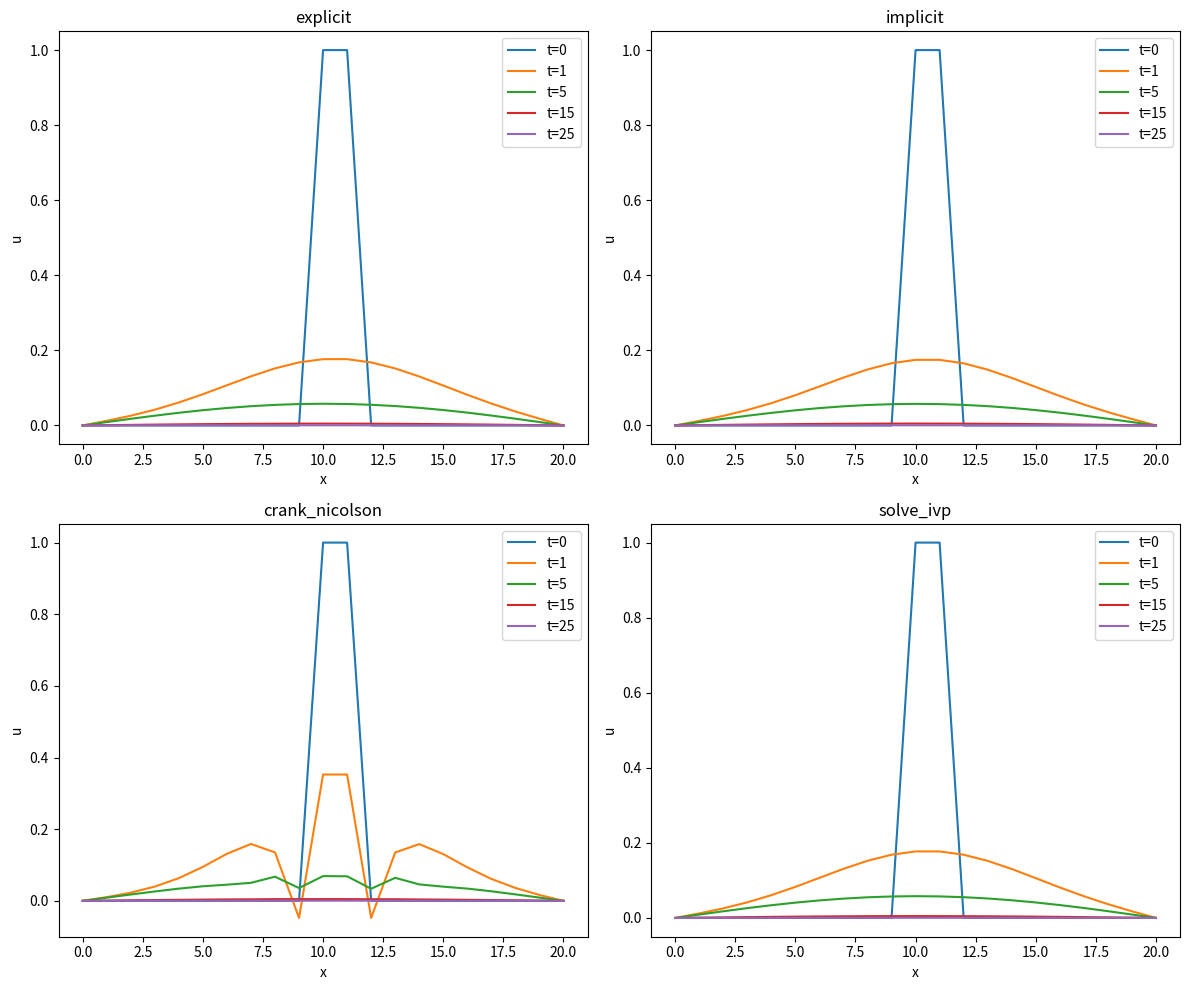

Generate this figure with matplotlib:
#!/usr/bin/env python3
"""
学生模板：热传导方程数值解法比较
文件：heat_equation_methods_student.py
重要：函数名称必须与参考答案一致！
"""

import numpy as np
import matplotlib.pyplot as plt
from scipy.ndimage import laplace
from scipy.integrate import solve_ivp
import scipy.linalg as la
import time


class HeatEquationSolver:
    """
    热传导方程求解器，实现四种不同的数值方法。

    求解一维热传导方程：du/dt = alpha * d²u/dx²
    边界条件：u(0,t) = 0, u(L,t) = 0
    初始条件：u(x,0) = phi(x)
    """

    def __init__(self, L=20.0, alpha=10.0, nx=21, T_final=25.0):
        """
        初始化热传导方程求解器。

        参数:
            L (float): 空间域长度 [0, L]
            alpha (float): 热扩散系数
            nx (int): 空间网格点数
            T_final (float): 最终模拟时间
        """
        self.L = L
        self.alpha = alpha
        self.nx = nx
        self.T_final = T_final

        # 空间网格
        self.x = np.linspace(0, L, nx)
        self.dx = L / (nx - 1)

        # 初始化解数组
        self.u_initial = self._set_initial_condition()

    def _set_initial_condition(self):
        """
        设置初始条件：u(x,0) = 1 当 10 <= x <= 11，否则为 0。

        返回:
            np.ndarray: 初始温度分布
        """
        # 创建长度为 nx 的零数组
        u = np.zeros(self.nx)
        # 设置初始条件：在 10 <= x <= 11 的网格点处设为 1
        mask = (self.x >= 10) & (self.x <= 11)
        u[mask] = 1
        # 边界条件已在零数组中自动满足：u[0] = 0, u[-1] = 0
        return u

    def solve_explicit(self, dt=0.01, plot_times=None):
        """
        使用显式有限差分法（FTCS）求解。

        参数:
            dt (float): 时间步长
            plot_times (list): 绘图时间点

        返回:
            dict: 包含时间点和温度数组的解数据
        """
        if plot_times is None:
            plot_times = [0, 1, 5, 15, 25]

        # 计算稳定性参数 r = alpha * dt / dx²
        r = self.alpha * dt / self.dx ** 2
        # 检查稳定性条件 r <= 0.5
        if r > 0.5:
            print(f"显式方法警告：稳定性参数 r={r:.4f} > 0.5，可能不稳定")

        # 初始化解数组和时间变量
        u = self.u_initial.copy()
        t = 0
        # 创建结果存储字典并存储初始条件
        results = {0: u.copy()}
        plot_idx = 1  # 从 plot_times[1] 开始，因为 t=0 已存储

        # 时间步进循环
        while t < self.T_final:
            # 使用 laplace 计算空间二阶导数
            lapl = laplace(u, mode='constant')
            # 更新解（仅内部节点）
            u[1:-1] += r * lapl[1:-1]
            # 边界条件保持为 0，无需显式设置
            t += dt
            # 在指定时间点存储解
            if plot_idx < len(plot_times) and t >= plot_times[plot_idx]:
                results[plot_times[plot_idx]] = u.copy()
                plot_idx += 1
        return results

    def solve_implicit(self, dt=0.1, plot_times=None):
        """
        使用隐式有限差分法（BTCS）求解。

        参数:
            dt (float): 时间步长
            plot_times (list): 绘图时间点

        返回:
            dict: 包含时间点和温度数组的解数据
        """
        if plot_times is None:
            plot_times = [0, 1, 5, 15, 25]

        # 计算扩散数 r
        r = self.alpha * dt / self.dx ** 2
        # 构建三对角矩阵（内部节点 nx-2 个）
        ab = np.zeros((3, self.nx - 2))
        ab[1, :] = 1 + 2 * r  # 主对角线
        ab[0, 1:] = -r  # 上对角线
        ab[2, :-1] = -r  # 下对角线

        # 初始化解数组和结果存储
        u = self.u_initial.copy()
        results = {0: u.copy()}
        t = 0
        plot_idx = 1

        # 时间步进循环
        while t < self.T_final:
            # 构建右端项（内部节点）
            b = u[1:-1]
            # 使用 scipy.linalg.solve_banded 求解
            u_new = la.solve_banded((1, 1), ab, b)
            # 更新解（仅内部节点）
            u[1:-1] = u_new
            # 边界条件保持为 0
            t += dt
            # 在指定时间点存储解
            if plot_idx < len(plot_times) and t >= plot_times[plot_idx]:
                results[plot_times[plot_idx]] = u.copy()
                plot_idx += 1
        return results

    def solve_crank_nicolson(self, dt=0.5, plot_times=None):
        """
        使用Crank-Nicolson方法求解。

        参数:
            dt (float): 时间步长
            plot_times (list): 绘图时间点

        返回:
            dict: 包含时间点和温度数组的解数据
        """
        if plot_times is None:
            plot_times = [0, 1, 5, 15, 25]

        # 计算扩散数 r
        r = self.alpha * dt / self.dx ** 2
        # 构建左端矩阵 A（内部节点 nx-2 个）
        ab = np.zeros((3, self.nx - 2))
        ab[1, :] = 1 + r  # 主对角线
        ab[0, 1:] = -r / 2  # 上对角线
        ab[2, :-1] = -r / 2  # 下对角线

        # 初始化解数组和结果存储
        u = self.u_initial.copy()
        results = {0: u.copy()}
        t = 0
        plot_idx = 1

        # 时间步进循环
        while t < self.T_final:
            # 构建右端向量
            rhs = (r / 2) * u[:-2] + (1 - r) * u[1:-1] + (r / 2) * u[2:]
            # 求解线性系统
            u_new = la.solve_banded((1, 1), ab, rhs)
            # 更新解
            u[1:-1] = u_new
            t += dt
            # 在指定时间点存储解
            if plot_idx < len(plot_times) and t >= plot_times[plot_idx]:
                results[plot_times[plot_idx]] = u.copy()
                plot_idx += 1
        return results

    def _heat_equation_ode(self, t, u_internal):
        """
        用于solve_ivp方法的ODE系统。

        参数:
            t (float): 当前时间
            u_internal (np.ndarray): 内部节点温度

        返回:
            np.ndarray: 内部节点的时间导数
        """
        # 重构包含边界条件的完整解
        u_full = np.zeros(self.nx)
        u_full[1:-1] = u_internal
        u_full[0] = 0
        u_full[-1] = 0
        # 使用 laplace 计算二阶导数
        lapl = laplace(u_full, mode='constant')
        # 返回内部节点的时间导数
        du_dt = self.alpha * lapl[1:-1] / self.dx ** 2
        return du_dt

    def solve_with_solve_ivp(self, method='BDF', plot_times=None):
        """
        使用scipy.integrate.solve_ivp求解。

        参数:
            method (str): 积分方法（'RK45', 'BDF', 'Radau'等）
            plot_times (list): 绘图时间点

        返回:
            dict: 包含时间点和温度数组的解数据
        """
        if plot_times is None:
            plot_times = [0, 1, 5, 15, 25]

        # 提取内部节点初始条件
        u0 = self.u_initial[1:-1]
        # 调用 solve_ivp 求解
        sol = solve_ivp(self._heat_equation_ode, (0, self.T_final), u0,
                        method=method, t_eval=plot_times)
        # 重构包含边界条件的完整解
        results = {}
        for i, t in enumerate(sol.t):
            u_full = np.zeros(self.nx)
            u_full[1:-1] = sol.y[:, i]
            u_full[0] = 0
            u_full[-1] = 0
            results[t] = u_full
        return results

    def compare_methods(self, dt_explicit=0.01, dt_implicit=0.1, dt_cn=0.5,
                        ivp_method='BDF', plot_times=None):
        """
        比较所有四种数值方法。

        参数:
            dt_explicit (float): 显式方法时间步长
            dt_implicit (float): 隐式方法时间步长
            dt_cn (float): Crank-Nicolson方法时间步长
            ivp_method (str): solve_ivp积分方法
            plot_times (list): 比较时间点

        返回:
            dict: 所有方法的结果
        """
        if plot_times is None:
            plot_times = [0, 1, 5, 15, 25]

        print("开始比较四种数值方法...")
        methods = {}
        # 显式方法
        start = time.time()
        methods['explicit'] = self.solve_explicit(dt=dt_explicit, plot_times=plot_times)
        t_explicit = time.time() - start
        r_explicit = self.alpha * dt_explicit / self.dx ** 2
        # 隐式方法
        start = time.time()
        methods['implicit'] = self.solve_implicit(dt=dt_implicit, plot_times=plot_times)
        t_implicit = time.time() - start
        # Crank-Nicolson 方法
        start = time.time()
        methods['crank_nicolson'] = self.solve_crank_nicolson(dt=dt_cn, plot_times=plot_times)
        t_cn = time.time() - start
        # solve_ivp 方法
        start = time.time()
        methods['solve_ivp'] = self.solve_with_solve_ivp(method=ivp_method, plot_times=plot_times)
        t_ivp = time.time() - start

        # 打印计算时间和稳定性参数
        print(f"显式方法: 计算时间={t_explicit:.4f}s, r={r_explicit:.4f}")
        print(f"隐式方法: 计算时间={t_implicit:.4f}s")
        print(f"Crank-Nicolson方法: 计算时间={t_cn:.4f}s")
        print(f"solve_ivp方法: 计算时间={t_ivp:.4f}s")
        return methods

    def plot_comparison(self, methods_results, save_figure=False, filename='heat_equation_comparison.png'):
        """
        绘制所有方法的比较图。

        参数:
            methods_results (dict): compare_methods的结果
            save_figure (bool): 是否保存图像
            filename (str): 保存的文件名
        """
        # 创建 2x2 子图
        fig, axs = plt.subplots(2, 2, figsize=(12, 10))
        methods = ['explicit', 'implicit', 'crank_nicolson', 'solve_ivp']

        # 为每种方法绘制解曲线
        for i, method in enumerate(methods):
            ax = axs[i // 2, i % 2]
            for t in methods_results[method]:
                ax.plot(self.x, methods_results[method][t], label=f't={t}')
            ax.set_title(method)
            ax.set_xlabel('x')
            ax.set_ylabel('u')
            ax.legend()

        # 调整布局
        plt.tight_layout()
        # 可选保存图像
        if save_figure:
            plt.savefig(filename)
        else:
            plt.show()

    def analyze_accuracy(self, methods_results, reference_method='solve_ivp'):
        """
        分析不同方法的精度。

        参数:
            methods_results (dict): compare_methods的结果
            reference_method (str): 参考方法

        返回:
            dict: 精度分析结果
        """
        # 验证参考方法存在
        if reference_method not in methods_results:
            raise ValueError(f"参考方法 {reference_method} 未找到")

        # 选择参考解（在 t=25 时）
        ref = methods_results[reference_method][25]
        errors = {}

        # 计算各方法与参考解的误差
        for method in methods_results:
            if method != reference_method:
                u = methods_results[method][25]
                error = np.max(np.abs(u - ref))
                errors[method] = error

        # 打印精度分析结果
        print(f"\n精度分析（与 {reference_method} 在 t=25 比较的最大误差）:")
        for method, error in errors.items():
            print(f"{method}: {error:.6f}")
        return errors


def main():
    """
    HeatEquationSolver类的演示。
    """
    # 创建求解器实例
    solver = HeatEquationSolver()
    # 比较所有方法
    results = solver.compare_methods()
    # 绘制比较图
    solver.plot_comparison(results)
    # 分析精度
    accuracy = solver.analyze_accuracy(results)
    return solver, results, accuracy


if __name__ == "__main__":
    solver, results, accuracy = main()
